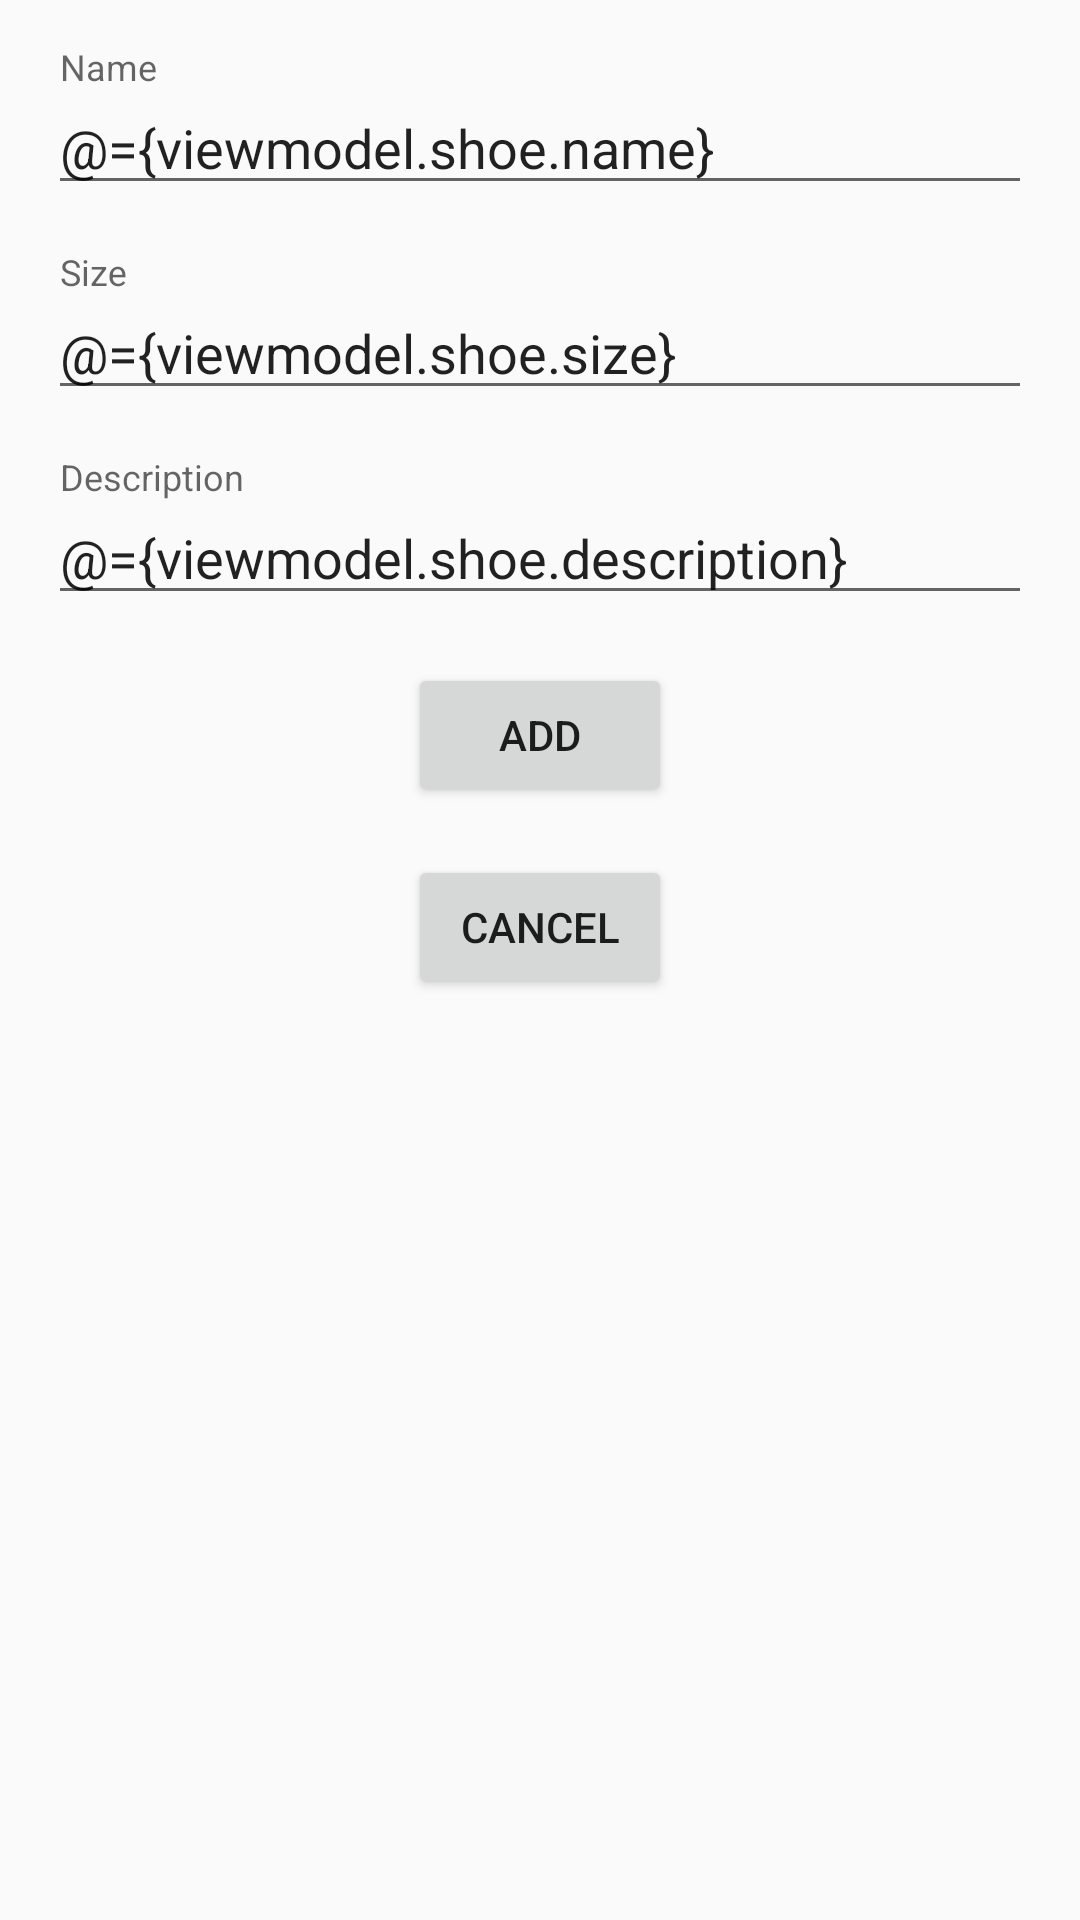

Android layout source for this screen:
<!-- AndroidManifest.xml: application theme AppTheme -->
<!-- res/layout/fragment_add_shoe.xml -->
<?xml version="1.0" encoding="utf-8"?>
<layout
  xmlns:android="http://schemas.android.com/apk/res/android"
  xmlns:app="http://schemas.android.com/apk/res-auto"
  xmlns:tools="http://schemas.android.com/tools">
  <data>
    <variable
      name="viewmodel"
      type="com.udacity.shoestore.ShoeViewModel" />
  </data>
<androidx.constraintlayout.widget.ConstraintLayout
  android:layout_width="match_parent"
  android:layout_height="match_parent"
  style="@style/Theme.AppCompat.Light.NoActionBar">


  <com.google.android.material.textfield.TextInputLayout
    android:id="@+id/DescriptionContainer"
    android:layout_width="match_parent"
    android:layout_height="wrap_content"
    android:layout_margin="16dp"
    app:layout_constraintEnd_toEndOf="@id/SizeContainer"
    app:layout_constraintStart_toStartOf="@+id/SizeContainer"
    app:layout_constraintTop_toBottomOf="@id/SizeContainer">

    <com.google.android.material.textfield.TextInputEditText
      android:id="@+id/DescriptionText"
      android:layout_width="match_parent"
      android:layout_height="wrap_content"
      android:hint="Description"
      android:text="@={viewmodel.shoe.description}"></com.google.android.material.textfield.TextInputEditText>

  </com.google.android.material.textfield.TextInputLayout>

  <com.google.android.material.textfield.TextInputLayout
    android:id="@+id/ShoeNameContainer"
    android:layout_width="match_parent"
    android:layout_height="wrap_content"
    android:layout_margin="16dp"
    app:layout_constraintEnd_toEndOf="parent"
    app:layout_constraintStart_toStartOf="parent"
    app:layout_constraintTop_toTopOf="parent">

    <com.google.android.material.textfield.TextInputEditText
      android:id="@+id/NameText"
      android:layout_width="match_parent"
      android:layout_height="wrap_content"
      android:text="@={viewmodel.shoe.name}"
      android:hint="Name"></com.google.android.material.textfield.TextInputEditText>

  </com.google.android.material.textfield.TextInputLayout>

  <com.google.android.material.textfield.TextInputLayout
    android:id="@+id/SizeContainer"
    android:layout_width="0dp"
    android:layout_height="wrap_content"
    android:layout_marginTop="16dp"
    app:layout_constraintEnd_toEndOf="@id/ShoeNameContainer"
    app:layout_constraintStart_toStartOf="@id/ShoeNameContainer"
    app:layout_constraintTop_toBottomOf="@+id/ShoeNameContainer">

    <com.google.android.material.textfield.TextInputEditText
      android:id="@+id/SizeText"
      android:layout_width="match_parent"
      android:layout_height="wrap_content"
      android:text="@={viewmodel.shoe.size}"
      android:hint="Size"></com.google.android.material.textfield.TextInputEditText>


  </com.google.android.material.textfield.TextInputLayout>

  <Button
    android:id="@+id/AddButton"
    android:layout_width="wrap_content"
    android:layout_height="wrap_content"
    android:layout_marginTop="16dp"
    android:text="Add"
    app:layout_constraintEnd_toEndOf="@+id/DescriptionContainer"
    app:layout_constraintStart_toStartOf="@+id/DescriptionContainer"
    app:layout_constraintTop_toBottomOf="@+id/DescriptionContainer" />
  <Button
    android:id="@+id/CancelButton"
    android:layout_width="wrap_content"
    android:layout_height="wrap_content"
    android:layout_marginTop="16dp"
    android:text="Cancel"
    app:layout_constraintEnd_toEndOf="@+id/AddButton"
    app:layout_constraintStart_toStartOf="@+id/AddButton"
    app:layout_constraintTop_toBottomOf="@+id/AddButton" />

</androidx.constraintlayout.widget.ConstraintLayout>
</layout>
<!-- resources referenced by this layout -->
<resources>
  <style name="AppTheme" parent="Theme.AppCompat.DayNight.DarkActionBar">
          
          <item name="colorPrimary">@color/colorPrimary</item>
          <item name="colorPrimaryDark">@color/colorPrimaryDark</item>
          <item name="colorAccent">@color/colorAccent</item>
      </style>
  <!-- not gathered from this repository: default colours our renderer supplied (Android Studio template values) -->
  <color name="colorPrimary">#FF6200EE</color>
  <color name="colorPrimaryDark">#FF3700B3</color>
  <color name="colorAccent">#FF03DAC5</color>
</resources>
